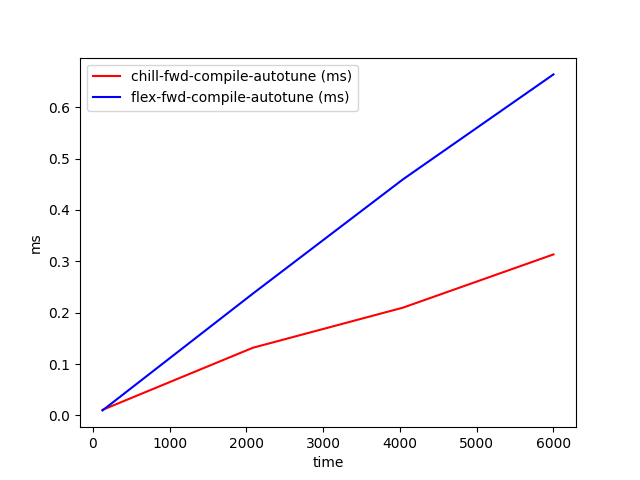

Values plotted in this chart, from the file beside it:
time, chill-fwd-compile-autotune (ms), flex-fwd-compile-autotune (ms)
128, 0.01087, 0.009756
2085, 0.1317, 0.2371
4042, 0.2099, 0.4598
6000, 0.3135, 0.664
